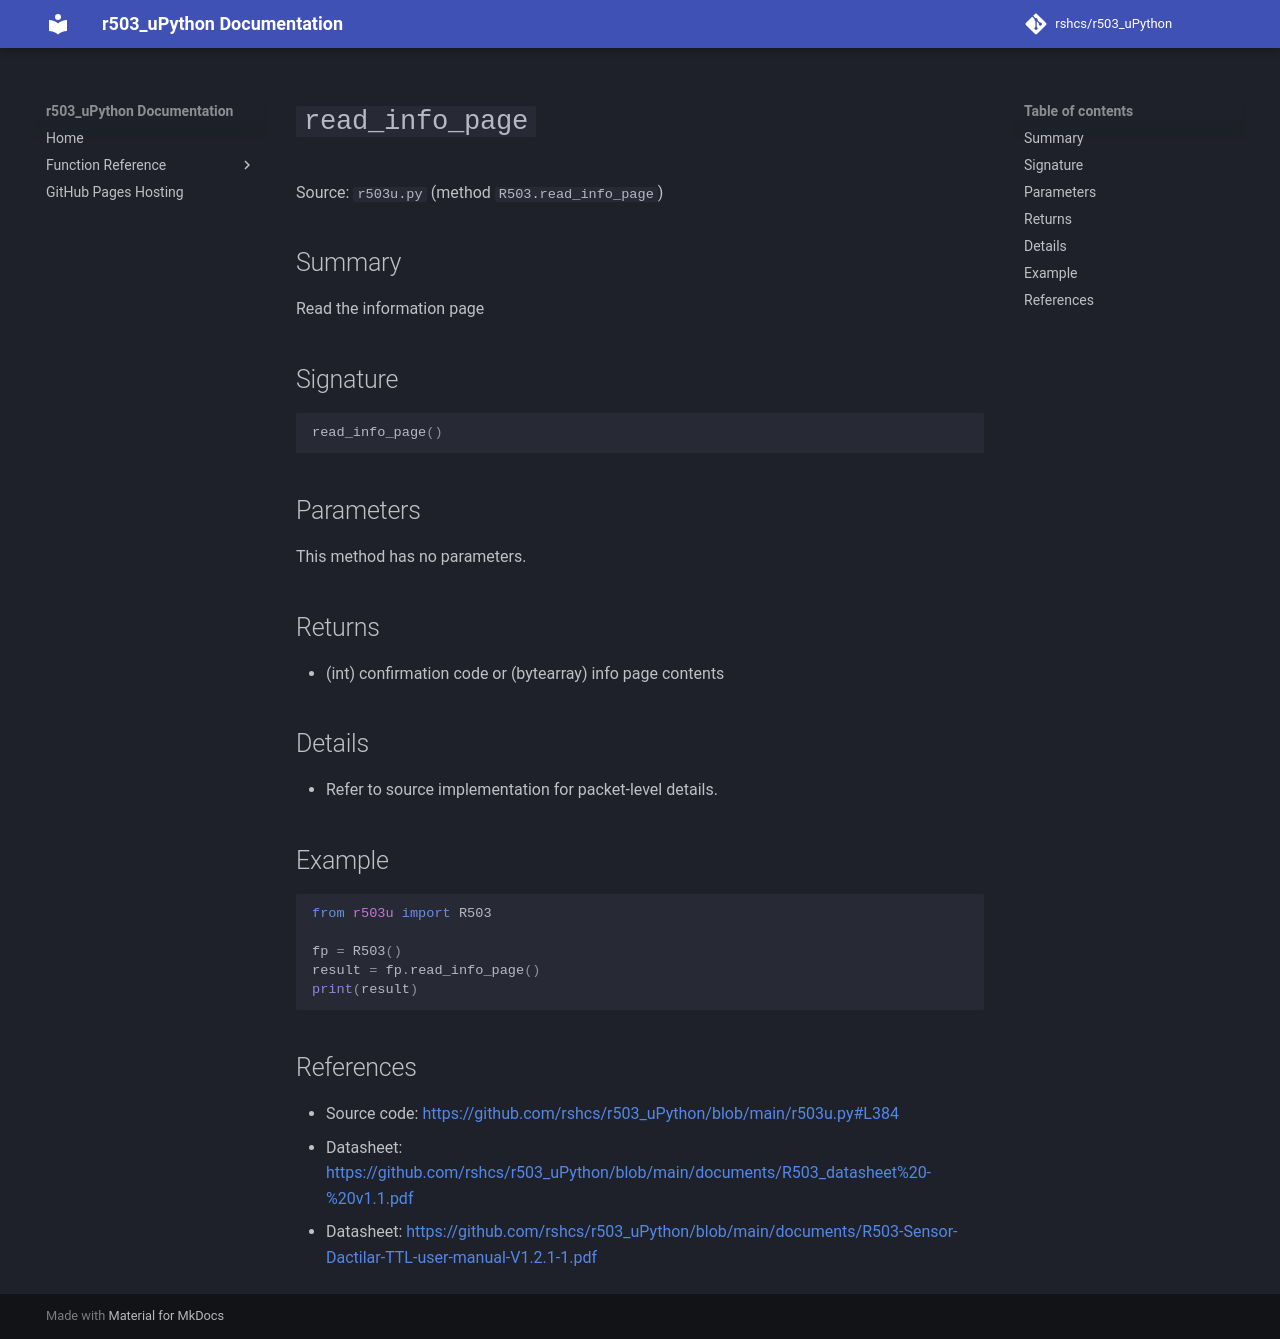

repository: rshcs/r503_uPython · page: functions/read_info_page/index.html · generator: mkdocs

# `read_info_page`

Source: `r503u.py` (method `R503.read_info_page`)

## Summary

Read the information page

## Signature

```py
read_info_page()
```

## Parameters

This method has no parameters.

## Returns

- (int) confirmation code or (bytearray) info page contents

## Details

- Refer to source implementation for packet-level details.

## Example

```py
from r503u import R503

fp = R503()
result = fp.read_info_page()
print(result)
```

## References

- Source code: [https://github.com/rshcs/r503_uPython/blob/main/r503u.py#L384](https://github.com/rshcs/r503_uPython/blob/main/r503u.py#L384)
- Datasheet: [https://github.com/rshcs/r503_uPython/blob/main/documents/R503_datasheet%20-%20v1.1.pdf](https://github.com/rshcs/r503_uPython/blob/main/documents/R503_datasheet%20-%20v1.1.pdf)
- Datasheet: [https://github.com/rshcs/r503_uPython/blob/main/documents/R503-Sensor-Dactilar-TTL-user-manual-V1.2.1-1.pdf](https://github.com/rshcs/r503_uPython/blob/main/documents/R503-Sensor-Dactilar-TTL-user-manual-V1.2.1-1.pdf)
